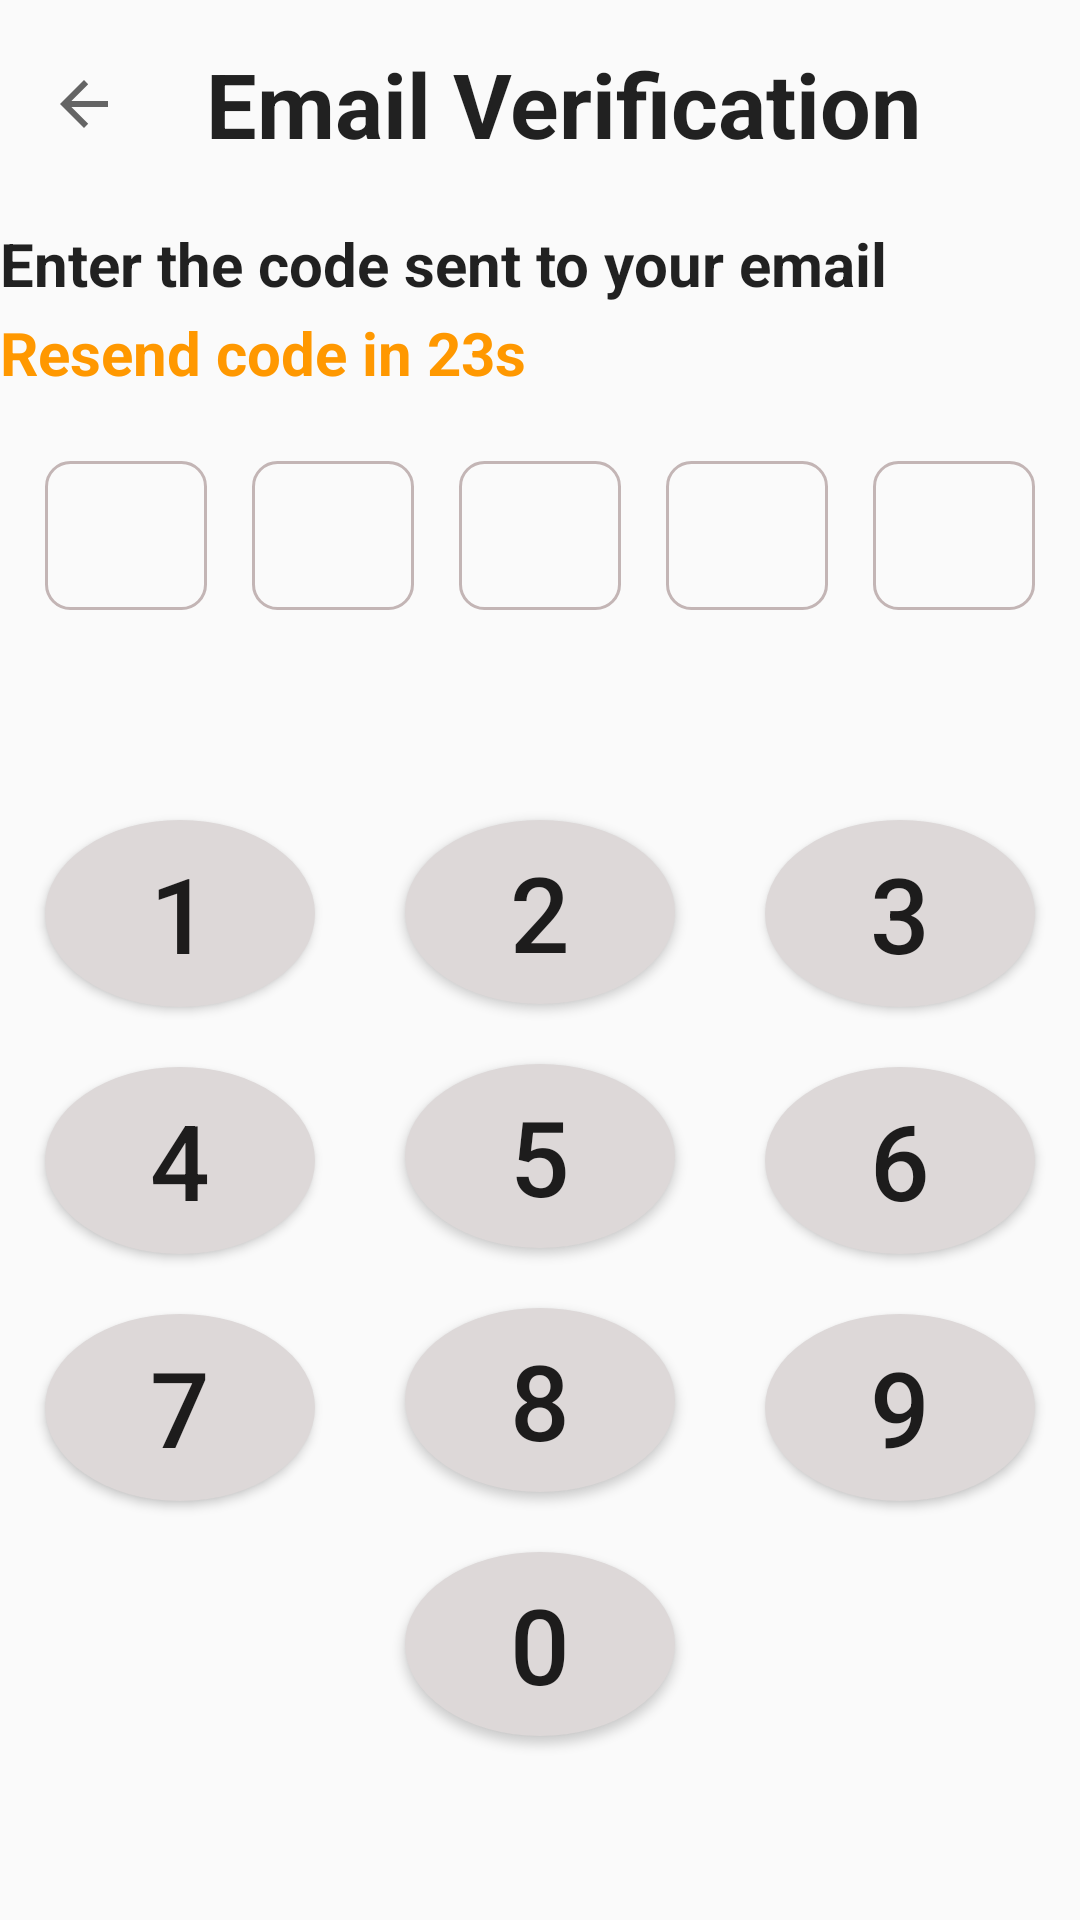

Produce the Android XML layout that renders to this screen, including the resource entries it uses.
<!-- AndroidManifest.xml: application theme Theme.I200781 -->
<!-- res/layout/activity_email_verification.xml -->
<?xml version="1.0" encoding="utf-8"?>
<LinearLayout xmlns:android="http://schemas.android.com/apk/res/android"
    xmlns:app="http://schemas.android.com/apk/res-auto"
    xmlns:tools="http://schemas.android.com/tools"
    android:layout_width="match_parent"
    android:layout_height="match_parent"
    android:weightSum="4.5"
    android:orientation="vertical"
    android:layout_marginRight="15dp"
    android:layout_marginLeft="15dp"
    tools:context=".EmailVerification">

    <LinearLayout
        android:layout_width="match_parent"
        android:layout_height="0dp"
        android:layout_weight="1.5"
        android:weightSum="3.5"
        android:orientation="vertical"
        android:layout_marginTop="10dp">

        <androidx.appcompat.widget.Toolbar
            android:id="@+id/toolbar"
            android:layout_width="match_parent"
            android:layout_height="0dp"
            android:layout_weight="1"
            >
            <RelativeLayout
                android:layout_width="match_parent"
                android:layout_height="match_parent">

                <ImageView
                    android:id="@+id/backArrow"
                    android:layout_width="wrap_content"
                    android:layout_height="wrap_content"
                    android:layout_alignParentStart="true"
                    android:layout_centerVertical="true"
                    android:src="?android:attr/homeAsUpIndicator"
                    android:clickable="true"
                     />

                <TextView
                    android:id="@+id/toolbarTitle"
                    android:layout_width="wrap_content"
                    android:layout_height="wrap_content"
                    android:layout_centerInParent="true"
                    android:text="Email Verification"
                    android:textSize="30dp"
                    android:textStyle="bold"
                    style="@style/CardView.Dark"
                    />

            </RelativeLayout>
        </androidx.appcompat.widget.Toolbar>
        <LinearLayout
            android:layout_width="match_parent"
            android:layout_height="0dp"
            android:orientation="vertical"
            android:layout_weight="1.5"
            android:weightSum="2">

            <TextView
                android:layout_width="match_parent"
                android:layout_height="0dp"
                android:layout_weight="1"
                android:text="Enter the code sent to your email"
                android:textSize="20dp"
                android:textStyle="bold"
                android:layout_marginTop="15dp"
                style="@style/CardView.Dark"></TextView>

            <TextView
                android:layout_width="match_parent"
                android:layout_height="0dp"
                android:layout_weight="1"
                android:text="Resend code in 23s"
                android:textSize="20dp"
                android:textStyle="bold"
                android:textColor="#FF9800"
                style="@style/CardView.Dark"
                ></TextView>

        </LinearLayout>
        <LinearLayout
            android:layout_width="match_parent"
            android:layout_height="0dp"
            android:layout_weight="1"
            android:weightSum="5"
            android:orientation="horizontal"
            android:layout_marginTop="20dp"
           >

            <EditText
                android:layout_width="0dp"
                android:layout_height="match_parent"
                android:layout_weight="1"
                android:background="@drawable/rounded_rectangle"
                android:layout_marginLeft="15dp"
                 />

            <EditText
                android:layout_width="0dp"
                android:layout_height="match_parent"
                android:layout_weight="1"
                android:background="@drawable/rounded_rectangle"
                android:layout_marginLeft="15dp"
                />

            <EditText
                android:layout_width="0dp"
                android:layout_height="match_parent"
                android:layout_weight="1"
                android:background="@drawable/rounded_rectangle"
                android:layout_marginLeft="15dp"
                />

            <EditText
                android:layout_width="0dp"
                android:layout_height="match_parent"
                android:layout_weight="1"
                android:background="@drawable/rounded_rectangle"
                android:layout_marginLeft="15dp"
                />

            <EditText
                android:layout_width="0dp"
                android:layout_height="match_parent"
                android:layout_weight="1"
                android:background="@drawable/rounded_rectangle"
                android:layout_marginLeft="15dp"
                android:layout_marginRight="15dp"
                />



        </LinearLayout>

    </LinearLayout>

    <LinearLayout
        android:layout_width="match_parent"
        android:layout_height="0dp"
        android:layout_weight="3"
        android:weightSum="3"
        android:orientation="horizontal"
        android:layout_marginTop="50dp">

        <LinearLayout
            android:layout_width="0dp"
            android:layout_height="match_parent"
            android:layout_weight="1"
            android:orientation="vertical"
            android:weightSum="5"
            android:layout_marginBottom="15dp">

            <Button
                android:layout_width="match_parent"
                android:layout_height="0dp"
                android:layout_weight="1"
                android:text="1"
                android:textSize="35dp"
                android:background="@drawable/circular_button"
                android:layout_marginTop="20dp"
                android:layout_marginLeft="15dp"
                android:layout_marginRight="15dp"/>

            <Button
                android:layout_width="match_parent"
                android:layout_height="0dp"
                android:layout_weight="1"
                android:text="4"
                android:textSize="35dp"
                android:background="@drawable/circular_button"
                android:layout_marginTop="20dp"
                android:layout_marginLeft="15dp"
                android:layout_marginRight="15dp"/>

            <Button
                android:layout_width="match_parent"
                android:layout_height="0dp"
                android:layout_weight="1"
                android:text="7"
                android:textSize="35dp"
                android:background="@drawable/circular_button"
                android:layout_marginTop="20dp"
                android:layout_marginLeft="15dp"
                android:layout_marginRight="15dp"/>


        </LinearLayout>
        <LinearLayout
            android:layout_width="0dp"
            android:layout_height="match_parent"
            android:layout_weight="1"
            android:orientation="vertical"
            android:weightSum="5">

            <Button
                android:layout_width="match_parent"
                android:layout_height="0dp"
                android:layout_weight="1"
                android:text="2"
                android:textSize="35dp"
                android:background="@drawable/circular_button"
                android:layout_marginTop="20dp"
                android:layout_marginLeft="15dp"
                android:layout_marginRight="15dp"/>

            <Button
                android:layout_width="match_parent"
                android:layout_height="0dp"
                android:layout_weight="1"
                android:text="5"
                android:textSize="35dp"
                android:background="@drawable/circular_button"
                android:layout_marginTop="20dp"
                android:layout_marginLeft="15dp"
                android:layout_marginRight="15dp"/>

            <Button
                android:layout_width="match_parent"
                android:layout_height="0dp"
                android:layout_weight="1"
                android:text="8"
                android:textSize="35dp"
                android:background="@drawable/circular_button"
                android:layout_marginTop="20dp"
                android:layout_marginLeft="15dp"
                android:layout_marginRight="15dp"/>

            <Button
                android:layout_width="match_parent"
                android:layout_height="0dp"
                android:layout_weight="1"
                android:text="0"
                android:textSize="35dp"
                android:background="@drawable/circular_button"
                android:layout_marginTop="20dp"
                android:layout_marginLeft="15dp"
                android:layout_marginRight="15dp"/>

        </LinearLayout>

        <LinearLayout
            android:layout_width="0dp"
            android:layout_height="match_parent"
            android:layout_weight="1"
            android:orientation="vertical"
            android:weightSum="5">

            <Button
                android:layout_width="match_parent"
                android:layout_height="0dp"
                android:layout_weight="1"
                android:text="3"
                android:textSize="35dp"
                android:background="@drawable/circular_button"
                android:layout_marginTop="20dp"
                android:layout_marginLeft="15dp"
                android:layout_marginRight="15dp"/>

            <Button
                android:layout_width="match_parent"
                android:layout_height="0dp"
                android:layout_weight="1"
                android:text="6"
                android:textSize="35dp"
                android:background="@drawable/circular_button"
                android:layout_marginTop="20dp"
                android:layout_marginLeft="15dp"
                android:layout_marginRight="15dp"/>

            <Button
                android:layout_width="match_parent"
                android:layout_height="0dp"
                android:layout_weight="1"
                android:text="9"
                android:textSize="35dp"
                android:background="@drawable/circular_button"
                android:layout_marginTop="20dp"
                android:layout_marginLeft="15dp"
                android:layout_marginRight="15dp"/>

            <ImageView
                android:id="@+id/deletebtn"
                android:layout_width="match_parent"
                android:layout_height="0dp"
                android:layout_weight="1"
                android:src="@drawable/delete"
                android:layout_marginTop="15dp"
                android:layout_marginLeft="40dp"
                android:layout_marginRight="40dp"
                android:drawablePadding="20dp"
                android:clickable="true"
                android:onClick="onDeleteClickButton"/>



        </LinearLayout>

    </LinearLayout>

</LinearLayout>
<!-- resources referenced by this layout -->
<resources>
  <!-- drawable circular_button (drawable) -->
  <?xml version="1.0" encoding="utf-8"?>
  <shape xmlns:android="http://schemas.android.com/apk/res/android"
      android:shape="oval">
      <solid android:color="#DDD8D8" />
  
  </shape>
  <!-- drawable rounded_rectangle (drawable) -->
  <?xml version="1.0" encoding="utf-8"?>
  <shape xmlns:android="http://schemas.android.com/apk/res/android">
      <corners android:radius="8dp" />
      <stroke
          android:width="1dp"
          android:color="#C3B5B5" />
  </shape>
  <style name="Theme.I200781" parent="Theme.AppCompat.DayNight.NoActionBar">
          
          <item name="colorPrimary">@color/purple_500</item>
          <item name="colorPrimaryVariant">@color/purple_700</item>
          <item name="colorOnPrimary">@color/white</item>
          
          <item name="colorSecondary">@color/teal_200</item>
          <item name="colorSecondaryVariant">@color/teal_700</item>
          <item name="colorOnSecondary">@color/black</item>
          
          <item name="android:statusBarColor">?attr/colorPrimaryVariant</item>
          
      </style>
  <color name="purple_500">#FF6200EE</color>
  <color name="purple_700">#FF3700B3</color>
  <color name="white">#FFFFFFFF</color>
  <color name="teal_200">#FF03DAC5</color>
  <color name="teal_700">#FF018786</color>
  <color name="black">#FF000000</color>
</resources>
